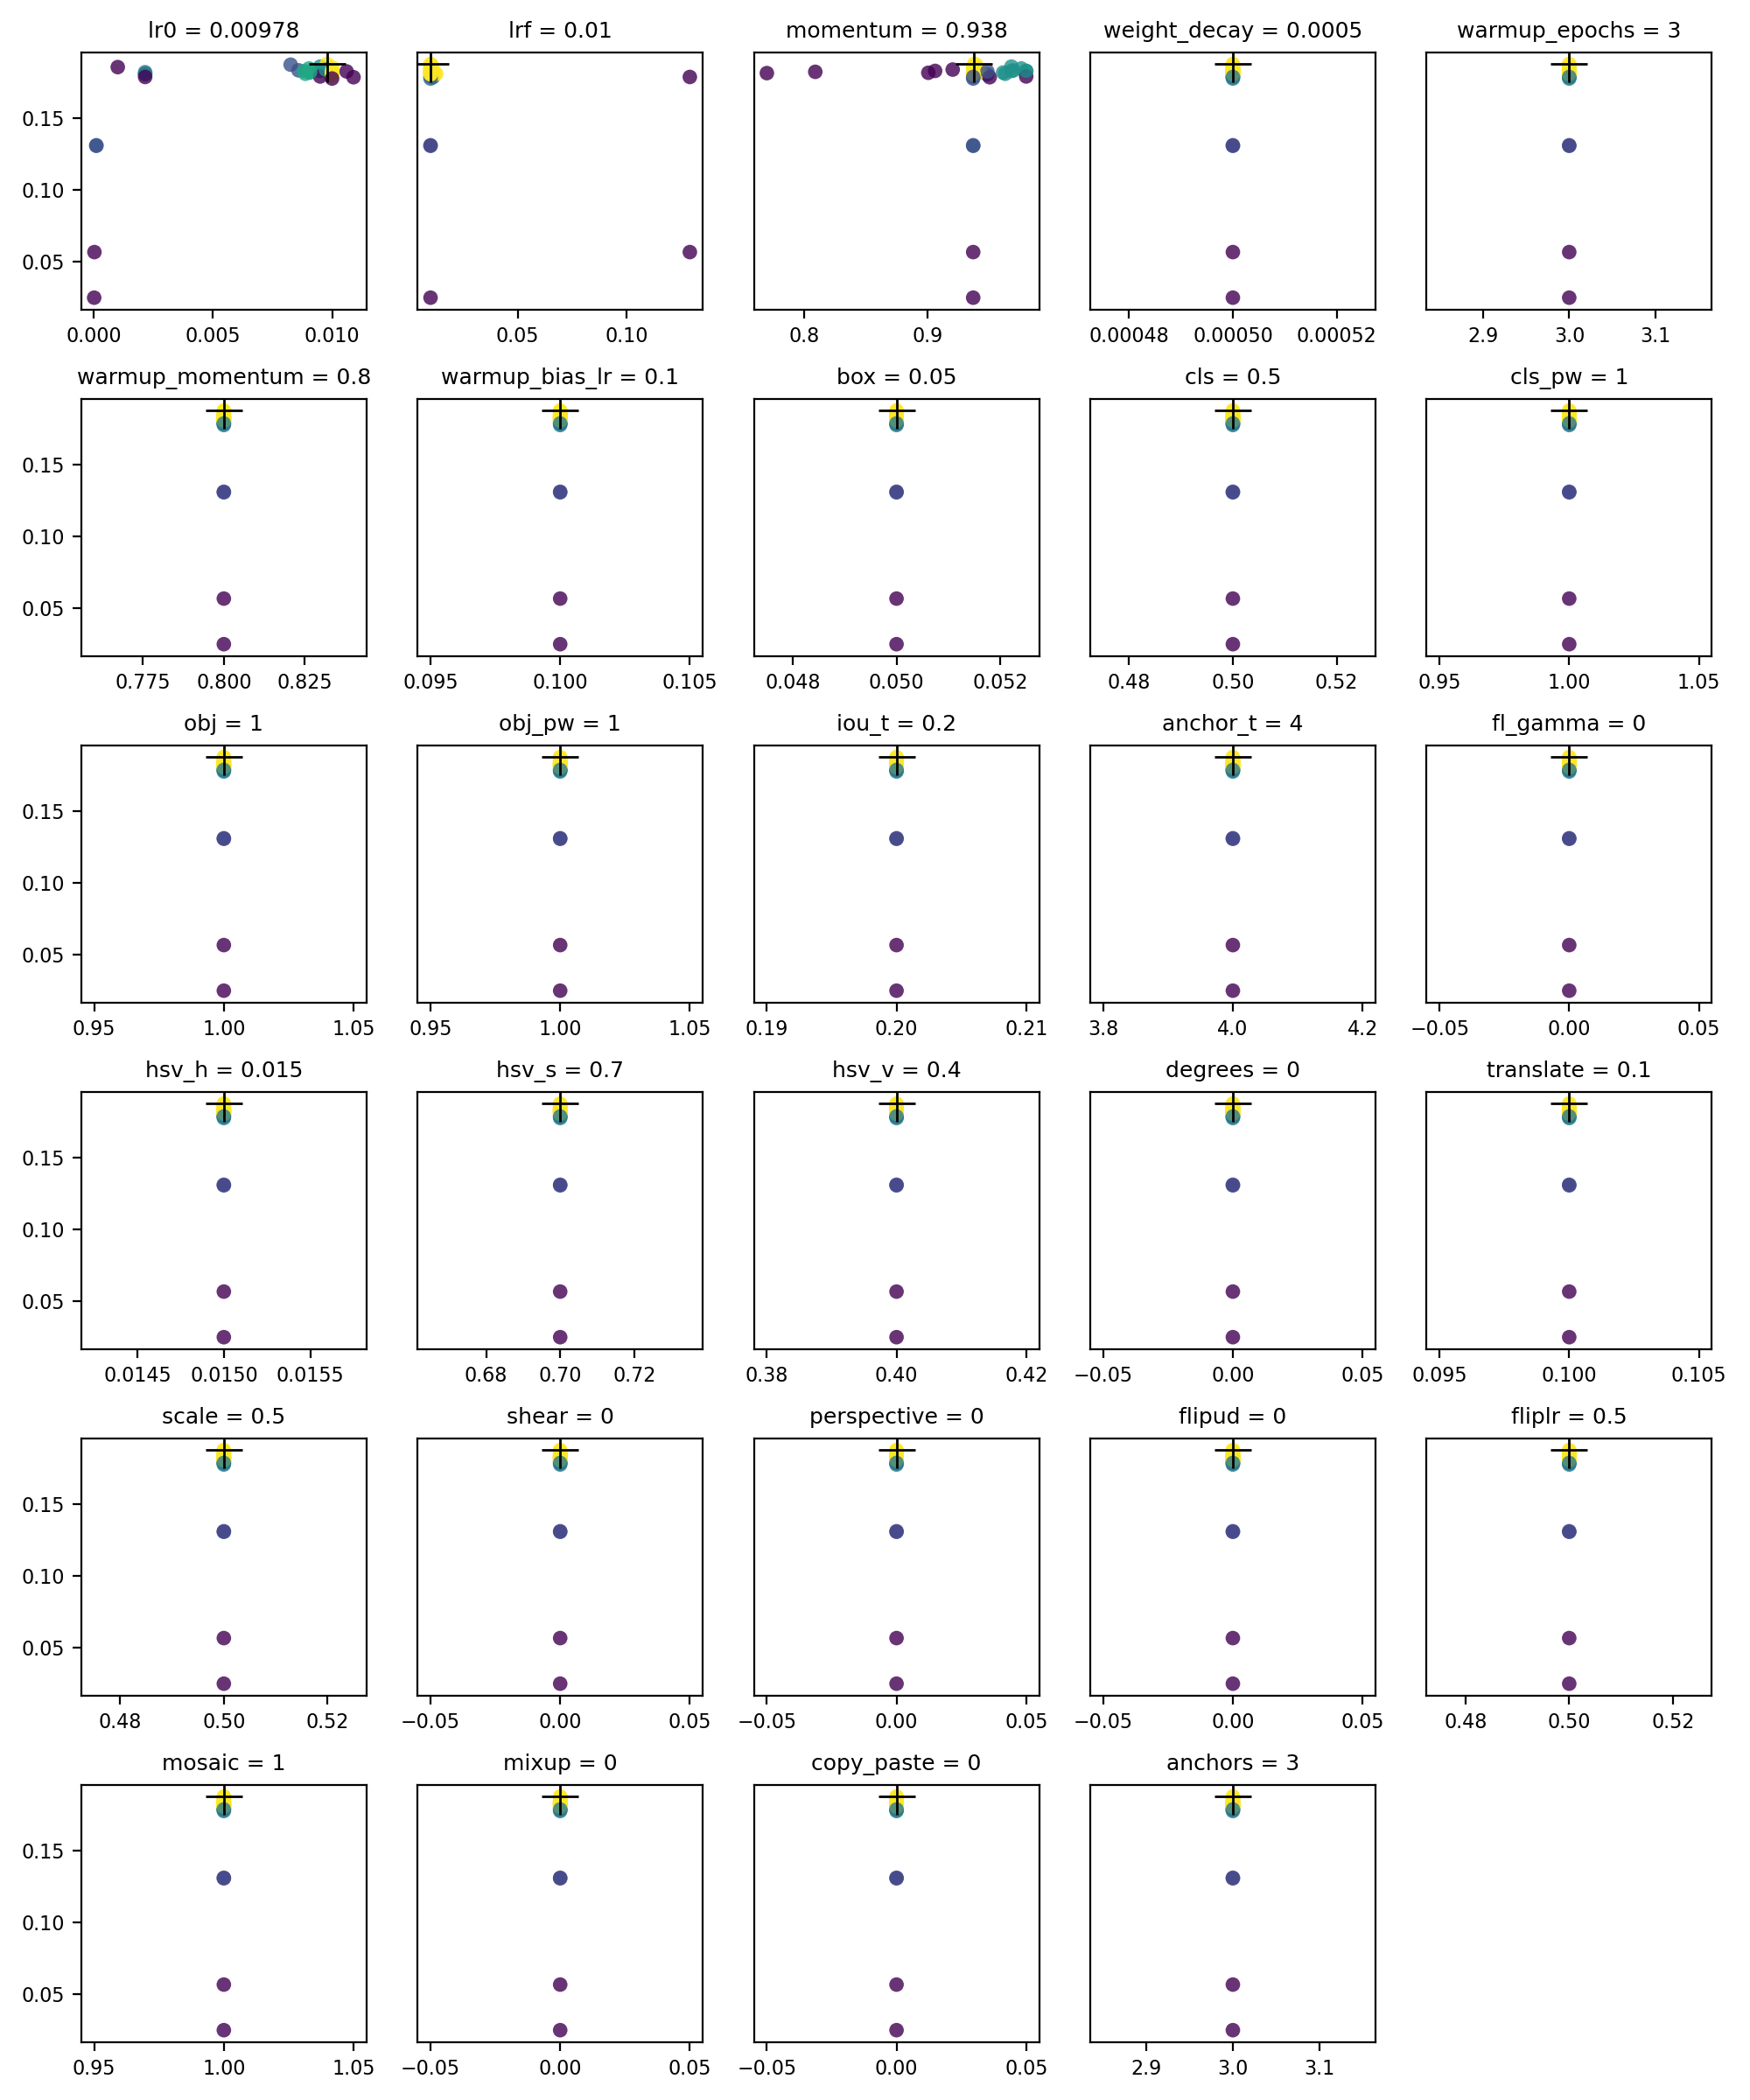

The data file committed next to this chart (first rows):
metrics/precision, metrics/recall, metrics/mAP_0.5, metrics/mAP_0.5:0.95, val/box_loss, val/obj_loss, val/cls_loss, lr0, lrf, momentum, weight_decay, warmup_epochs, warmup_momentum, warmup_bias_lr, box, cls, cls_pw, obj, obj_pw, iou_t, anchor_t, fl_gamma, hsv_h, hsv_s
0.486, 0.5152, 0.4572, 0.1492, 0.05068, 0.09516, 0.01202, 0.01, 0.01, 0.937, 0.0005, 3, 0.8, 0.1, 0.05, 0.5, 1, 1, 1, 0.2, 4, 0, 0.015, 0.7
0.5247, 0.4986, 0.4686, 0.1509, 0.05056, 0.09485, 0.01205, 0.01061, 0.01, 0.9393, 0.0005, 3, 0.8, 0.1, 0.05, 0.5, 1, 1, 1, 0.2, 4, 0, 0.015, 0.7
0.4896, 0.5171, 0.472, 0.1543, 0.05086, 0.09485, 0.01195, 0.0095, 0.01047, 0.968, 0.0005, 3, 0.8, 0.1, 0.05, 0.5, 1, 1, 1, 0.2, 4, 0, 0.015, 0.7
0.5094, 0.5236, 0.4711, 0.1502, 0.05069, 0.09466, 0.01153, 0.01, 0.0104, 0.9393, 0.0005, 3, 0.8, 0.1, 0.05, 0.5, 1, 1, 1, 0.2, 4, 0, 0.015, 0.7
0.512, 0.5324, 0.4889, 0.1539, 0.05094, 0.09484, 0.01159, 0.00826, 0.0104, 0.9393, 0.0005, 3, 0.8, 0.1, 0.05, 0.5, 1, 1, 1, 0.2, 4, 0, 0.015, 0.7
0.4948, 0.5152, 0.4568, 0.1499, 0.05059, 0.09506, 0.0121, 0.0099, 0.0104, 0.9483, 0.0005, 3, 0.8, 0.1, 0.05, 0.5, 1, 1, 1, 0.2, 4, 0, 0.015, 0.7
0.4992, 0.526, 0.471, 0.153, 0.05069, 0.09468, 0.01208, 0.00978, 0.01, 0.9378, 0.0005, 3, 0.8, 0.1, 0.05, 0.5, 1, 1, 1, 0.2, 4, 0, 0.015, 0.7
0.5192, 0.5142, 0.4699, 0.1503, 0.05066, 0.09475, 0.01193, 0.00978, 0.01, 0.9428, 0.0005, 3, 0.8, 0.1, 0.05, 0.5, 1, 1, 1, 0.2, 4, 0, 0.015, 0.7
0.5047, 0.5228, 0.4737, 0.1495, 0.05074, 0.09539, 0.0118, 0.00907, 0.01027, 0.9378, 0.0005, 3, 0.8, 0.1, 0.05, 0.5, 1, 1, 1, 0.2, 4, 0, 0.015, 0.7
0.4768, 0.5238, 0.4539, 0.148, 0.05082, 0.09445, 0.01223, 0.0109, 0.0111, 0.9504, 0.0005, 3, 0.8, 0.1, 0.05, 0.5, 1, 1, 1, 0.2, 4, 0, 0.015, 0.7
0.4958, 0.5216, 0.4696, 0.1512, 0.05084, 0.09492, 0.0118, 0.00978, 0.01, 0.9061, 0.0005, 3, 0.8, 0.1, 0.05, 0.5, 1, 1, 1, 0.2, 4, 0, 0.015, 0.7
0.4944, 0.5215, 0.4707, 0.1528, 0.05091, 0.09437, 0.01184, 0.00978, 0.01, 0.9378, 0.0005, 3, 0.8, 0.1, 0.05, 0.5, 1, 1, 1, 0.2, 4, 0, 0.015, 0.7
0.4886, 0.53, 0.4702, 0.1516, 0.05074, 0.09451, 0.01158, 0.00859, 0.01121, 0.9378, 0.0005, 3, 0.8, 0.1, 0.05, 0.5, 1, 1, 1, 0.2, 4, 0, 0.015, 0.7
0.5145, 0.5158, 0.4633, 0.1497, 0.05081, 0.09442, 0.0121, 0.00888, 0.01262, 0.963, 0.0005, 3, 0.8, 0.1, 0.05, 0.5, 1, 1, 1, 0.2, 4, 0, 0.015, 0.7
0.5011, 0.5309, 0.4745, 0.1561, 0.05047, 0.09463, 0.01162, 0.00978, 0.01, 0.9378, 0.0005, 3, 0.8, 0.1, 0.05, 0.5, 1, 1, 1, 0.2, 4, 0, 0.015, 0.7
0.505, 0.5249, 0.4736, 0.1511, 0.05073, 0.09486, 0.01182, 0.00944, 0.01065, 0.9696, 0.0005, 3, 0.8, 0.1, 0.05, 0.5, 1, 1, 1, 0.2, 4, 0, 0.015, 0.7
0.5085, 0.5111, 0.468, 0.1533, 0.05076, 0.09417, 0.01158, 0.00903, 0.01, 0.976, 0.0005, 3, 0.8, 0.1, 0.05, 0.5, 1, 1, 1, 0.2, 4, 0, 0.015, 0.7
0.5272, 0.5008, 0.4717, 0.151, 0.05091, 0.09445, 0.012, 0.0095, 0.01071, 0.968, 0.0005, 3, 0.8, 0.1, 0.05, 0.5, 1, 1, 1, 0.2, 4, 0, 0.015, 0.7
0.5227, 0.5087, 0.4698, 0.151, 0.05076, 0.09357, 0.01178, 0.00882, 0.01047, 0.98, 0.0005, 3, 0.8, 0.1, 0.05, 0.5, 1, 1, 1, 0.2, 4, 0, 0.015, 0.7
0.5169, 0.4963, 0.4628, 0.1477, 0.05083, 0.09428, 0.01188, 0.0095, 0.01, 0.98, 0.0005, 3, 0.8, 0.1, 0.05, 0.5, 1, 1, 1, 0.2, 4, 0, 0.015, 0.7
0.4809, 0.5452, 0.4728, 0.1535, 0.05088, 0.09645, 0.01214, 0.01, 0.01, 0.937, 0.0005, 3, 0.8, 0.1, 0.05, 0.5, 1, 1, 1, 0.2, 4, 0, 0.015, 0.7
0.5261, 0.4879, 0.4649, 0.1513, 0.05093, 0.09673, 0.01205, 0.01, 0.01, 0.9485, 0.0005, 3, 0.8, 0.1, 0.05, 0.5, 1, 1, 1, 0.2, 4, 0, 0.015, 0.7
0.4814, 0.534, 0.4633, 0.1505, 0.05053, 0.09531, 0.01196, 0.01, 0.01027, 0.9006, 0.0005, 3, 0.8, 0.1, 0.05, 0.5, 1, 1, 1, 0.2, 4, 0, 0.015, 0.7
0.5137, 0.5178, 0.4729, 0.1501, 0.05039, 0.09295, 0.01129, 0.00908, 0.01, 0.8089, 0.0005, 3, 0.8, 0.1, 0.05, 0.5, 1, 1, 1, 0.2, 4, 0, 0.015, 0.7
0.5338, 0.512, 0.4781, 0.1513, 0.05095, 0.09578, 0.0122, 0.00974, 0.01059, 0.9204, 0.0005, 3, 0.8, 0.1, 0.05, 0.5, 1, 1, 1, 0.2, 4, 0, 0.015, 0.7
0.5081, 0.5383, 0.476, 0.1506, 0.05068, 0.09459, 0.0118, 0.01, 0.01, 0.98, 0.0005, 3, 0.8, 0.1, 0.05, 0.5, 1, 1, 1, 0.2, 4, 0, 0.015, 0.7
0.5197, 0.5164, 0.4649, 0.1494, 0.05081, 0.09621, 0.01193, 0.01, 0.01211, 0.937, 0.0005, 3, 0.8, 0.1, 0.05, 0.5, 1, 1, 1, 0.2, 4, 0, 0.015, 0.7
0.5064, 0.5239, 0.4667, 0.1498, 0.05041, 0.09272, 0.01101, 0.01, 0.01, 0.7696, 0.0005, 3, 0.8, 0.1, 0.05, 0.5, 1, 1, 1, 0.2, 4, 0, 0.015, 0.7
0.473, 0.5319, 0.4583, 0.1512, 0.05101, 0.09486, 0.01193, 0.01, 0.01, 0.9613, 0.0005, 3, 0.8, 0.1, 0.05, 0.5, 1, 1, 1, 0.2, 4, 0, 0.015, 0.7
0.5021, 0.5205, 0.4603, 0.1463, 0.05139, 0.09775, 0.01276, 0.01, 0.01, 0.937, 0.0005, 3, 0.8, 0.1, 0.05, 0.5, 1, 1, 1, 0.2, 4, 0, 0.015, 0.7
0.4756, 0.4345, 0.3572, 0.1056, 0.05401, 0.09112, 0.01604, 0.0001, 0.01, 0.937, 0.0005, 3, 0.8, 0.1, 0.05, 0.5, 1, 1, 1, 0.2, 4, 0, 0.015, 0.7
0.4878, 0.512, 0.4584, 0.1498, 0.05067, 0.09324, 0.01081, 0.00215, 0.01, 0.937, 0.0005, 3, 0.8, 0.1, 0.05, 0.5, 1, 1, 1, 0.2, 4, 0, 0.015, 0.7
0.4867, 0.5126, 0.4629, 0.1509, 0.05061, 0.0931, 0.01085, 0.00215, 0.01, 0.937, 0.0005, 3, 0.8, 0.1, 0.05, 0.5, 1, 1, 1, 0.2, 4, 0, 0.015, 0.7
0.5601, 0.473, 0.4832, 0.1526, 0.05033, 0.09046, 0.01035, 0.001, 0.01, 0.937, 0.0005, 3, 0.8, 0.1, 0.05, 0.5, 1, 1, 1, 0.2, 4, 0, 0.015, 0.7
0.5092, 0.3963, 0.3597, 0.1058, 0.05403, 0.09109, 0.01602, 0.0001, 0.01, 0.937, 0.0005, 3, 0.8, 0.1, 0.05, 0.5, 1, 1, 1, 0.2, 4, 0, 0.015, 0.7
0.4269, 0.2217, 0.07941, 0.01885, 0.06827, 0.09569, 0.04469, 1e-05, 0.01, 0.937, 0.0005, 3, 0.8, 0.1, 0.05, 0.5, 1, 1, 1, 0.2, 4, 0, 0.015, 0.7
0.5277, 0.4855, 0.469, 0.1491, 0.05065, 0.09343, 0.01064, 0.00215, 0.01, 0.937, 0.0005, 3, 0.8, 0.1, 0.05, 0.5, 1, 1, 1, 0.2, 4, 0, 0.015, 0.7
0.4741, 0.5351, 0.4608, 0.1475, 0.05078, 0.09365, 0.0111, 0.00215, 0.1291, 0.937, 0.0005, 3, 0.8, 0.1, 0.05, 0.5, 1, 1, 1, 0.2, 4, 0, 0.015, 0.7
0.4074, 0.3363, 0.1661, 0.04454, 0.06048, 0.09385, 0.03577, 2e-05, 0.1291, 0.937, 0.0005, 3, 0.8, 0.1, 0.05, 0.5, 1, 1, 1, 0.2, 4, 0, 0.015, 0.7
